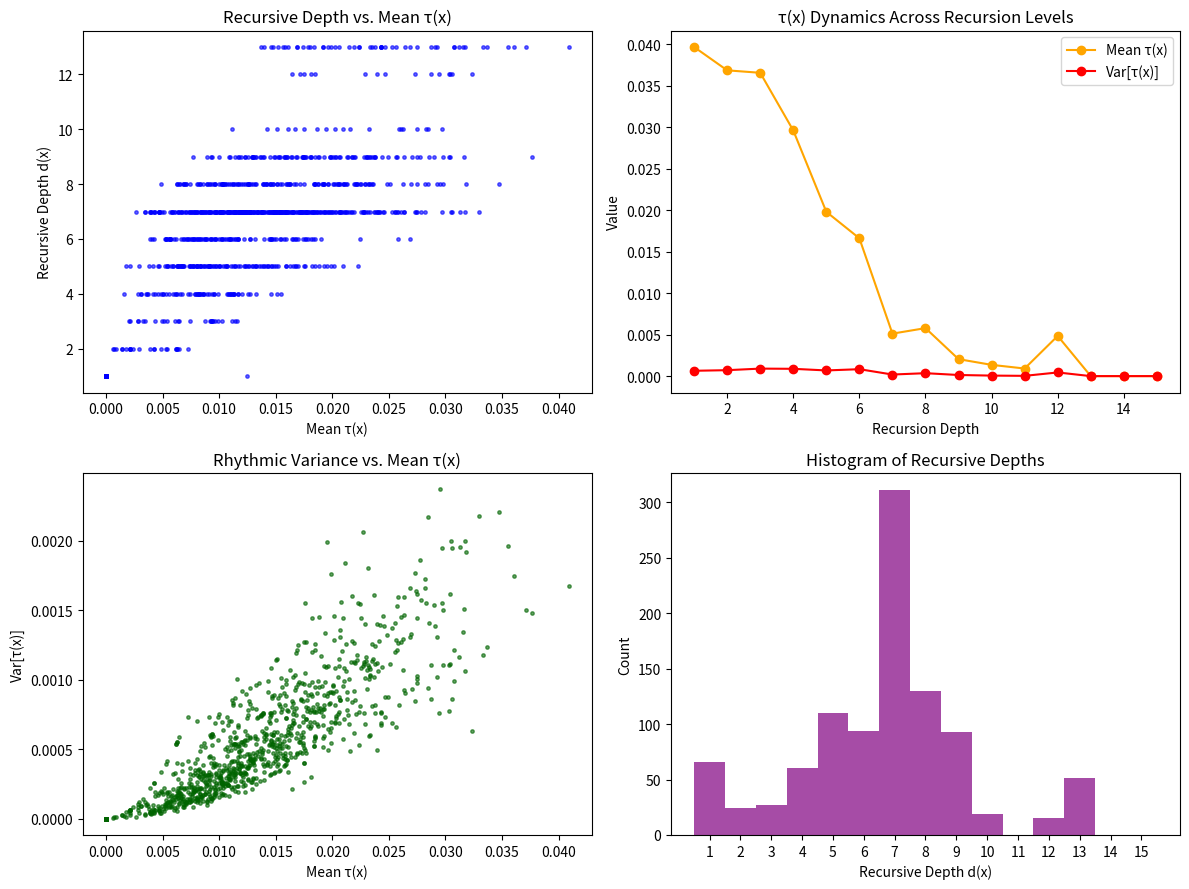

The matplotlib source for this figure:
import numpy as np
import matplotlib.pyplot as plt
from scipy.spatial import distance_matrix
import os

# --- Parameters ---
N = 1000
outlier_frac = 0.1
eps = 0.2
delta = 1e-3
levels = 15
np.random.seed(0)

# --- Generate 3 clusters + uniform outliers ---
n_per_cluster = int(N * (1 - outlier_frac) / 3)
clusters = [np.random.normal(loc=center, scale=0.6, size=(n_per_cluster, 2))
            for center in [(-1, -1), (1, -1), (0, 1)]]
outliers = np.random.uniform(low=-3, high=3, size=(N - 3 * n_per_cluster, 2))
X_init = np.vstack(clusters + [outliers])

# --- Initialize data structures ---
X_levels = [X_init.copy()]  # list of point positions per level
tau_n_list = np.zeros((N, levels))
depth = np.full(N, levels)

# --- Recursive updates ---
for n in range(levels):
    X_prev = X_levels[-1]
    X_next = X_prev.copy()
    D = distance_matrix(X_prev, X_prev)
    for i in range(N):
        neighbors = np.where(D[i] < eps)[0]
        if len(neighbors) > 0:
            X_next[i] = np.mean(X_prev[neighbors], axis=0)
        # else: keep same
        tau_n_list[i, n] = np.linalg.norm(X_next[i] - X_prev[i])
        if tau_n_list[i, n] < delta and depth[i] == levels:
            depth[i] = n + 1
            
    X_levels.append(X_next)

# --- τ(x) statistics per node ---
tau_mean = np.mean(tau_n_list, axis=1)
tau_var = np.var(tau_n_list, axis=1)

# --- τ dynamics per level ---
tau_mean_per_level = np.mean(tau_n_list, axis=0)
tau_var_per_level = np.var(tau_n_list, axis=0)
depth_levels = np.arange(1, levels + 1)

# --- Ensure output dir ---
os.makedirs("depth-rhythm-invariant", exist_ok=True)

# --- Plot all 4 subplots ---
fig, axes = plt.subplots(2, 2, figsize=(12, 9))

# (1) Depth vs Mean τ(x)
axes[0, 0].scatter(tau_mean, depth, s=6, alpha=0.6, color='blue')
axes[0, 0].set_xlabel('Mean τ(x)')
axes[0, 0].set_ylabel('Recursive Depth d(x)')
axes[0, 0].set_title('Recursive Depth vs. Mean τ(x)')

# (2) Mean/Var of τ(x) across levels
axes[0, 1].plot(depth_levels, tau_mean_per_level, label='Mean τ(x)', marker='o', color='orange')
axes[0, 1].plot(depth_levels, tau_var_per_level, label='Var[τ(x)]', marker='o', color='red')
axes[0, 1].set_xlabel('Recursion Depth')
axes[0, 1].set_ylabel('Value')
axes[0, 1].legend()
axes[0, 1].set_title('τ(x) Dynamics Across Recursion Levels')

# (3) Var[τ(x)] vs Mean τ(x)
axes[1, 0].scatter(tau_mean, tau_var, s=6, alpha=0.6, color='darkgreen')
axes[1, 0].set_xlabel('Mean τ(x)')
axes[1, 0].set_ylabel('Var[τ(x)]')
axes[1, 0].set_title('Rhythmic Variance vs. Mean τ(x)')

# (4) Histogram of d(x)
axes[1, 1].hist(depth, bins=np.arange(1, levels + 2) - 0.5, color='purple', alpha=0.7)
axes[1, 1].set_xlabel('Recursive Depth d(x)')
axes[1, 1].set_ylabel('Count')
axes[1, 1].set_title('Histogram of Recursive Depths')
axes[1, 1].set_xticks(np.arange(1, levels + 1))

plt.tight_layout()
plt.savefig("depth-rhythm-invariant/recursion_depth.png", dpi=300)
plt.show()
